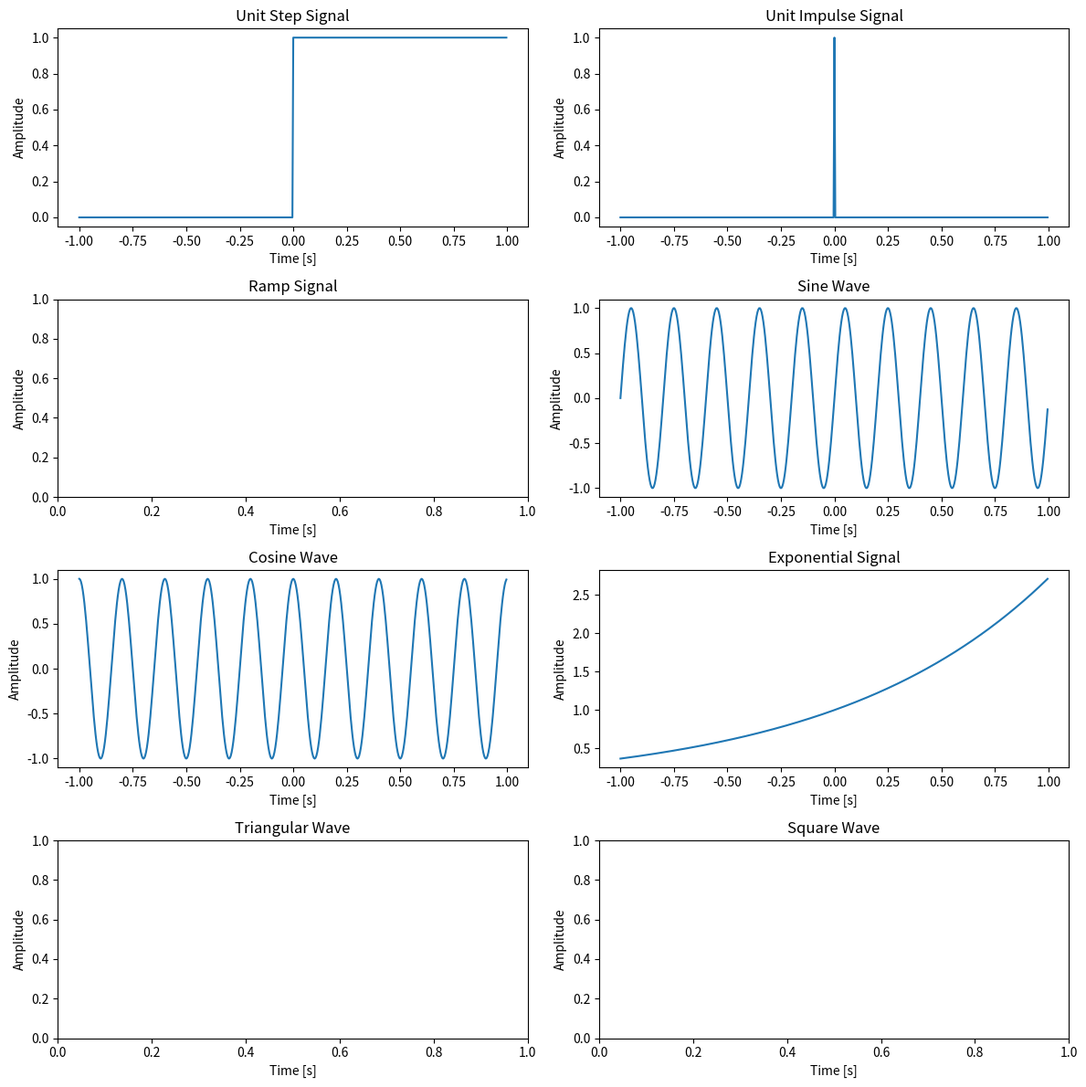

Python code for this plot:
import numpy as np
import matplotlib.pyplot as plt
#from scipy import signal
'''# Parameters
fs = 500  # Sampling frequency
f = 5  # Frequency of the signal
t = np.linspace(0, 1, fs, endpoint=False)  # Time array
# Create a sine wave signal
sine_wave = np.sin(2 * np.pi * f * t)
# Create a square wave signal using scipy
square_wave = signal.square(2 * np.pi * f * t)
# Plot the signals
plt.figure(figsize=(10, 5))
plt.subplot(2, 1, 1)
plt.plot(t, sine_wave)
plt.title('Sine Wave')
plt.xlabel('Time [s]')
plt.ylabel('Amplitude')
plt.subplot(2, 1, 2)
plt.plot(t, square_wave)
plt.title('Square Wave')
plt.xlabel('Time [s]')
plt.ylabel('Amplitude')
plt.tight_layout()
plt.show()'''

#Q1
'''fs=1000
f1=5
f2=10
t=np.linspace(0,1,fs,endpoint=False)
sine_wave1=np.sin(2*np.pi*f1*t)
plt.subplot(2,2,1)
plt.plot(t,sine_wave1)
plt.title("Sine wave 1")
sine_wave2=np.sin(2*np.pi*f2*t)
plt.subplot(2,2,2)
plt.plot(t,sine_wave2)
plt.title("Sine wave 2")
sine_wave3=sine_wave1+sine_wave2
plt.subplot(2,2,3)
plt.plot(t,sine_wave3)
plt.title("Addition of signals")
plt.show()'''

#Q2
'''fs=500
f1=5
f2=10
t=np.linspace(0,2,fs,endpoint=False)
sine_wave1=np.sin(2*np.pi*f1*t)
plt.subplot(2,2,1)
plt.plot(t,sine_wave1)
plt.title("Sine wave 1")
sine_wave2=np.sin(2*np.pi*f2*t)
plt.subplot(2,2,2)
plt.plot(t,sine_wave2)
plt.title("Sine wave 2")
sine_wave3=sine_wave1*sine_wave2
plt.subplot(2,2,3)
plt.plot(t,sine_wave3)
plt.title("Multiplication of signals")
plt.show()'''

#Q3
'''fs=500
f=5
t=np.linspace(0,1,fs,endpoint=False)
sine_wave1=np.sin(2*np.pi*f*t)
plt.plot(t,sine_wave1)
plt.title("Sine wave 1 and shifted sinewave")
plt.xlabel('Time [s]')
plt.ylabel('Amplitude')
sine_wave2=np.sin(2*np.pi*f*(t-0.1))
plt.plot(t,sine_wave2)'''

#Q4
'''fs=1000
f1=10
scale=3
t=np.linspace(0,1,fs,endpoint=False)
sine_wave1=np.sin(2*np.pi*f1*t)
plt.plot(t,sine_wave1)
plt.title("Sine wave 1 and scaled sinewave")
plt.xlabel('Time [s]')
plt.ylabel('Amplitude')
sine_wave2=scale*sine_wave1
plt.plot(t,sine_wave2)'''

#Q5
'''fs=1000
f=5
scale=3
t=np.linspace(0,1,fs,endpoint=False)
sine_wave1=np.sin(2*np.pi*f*t)
plt.plot(t,sine_wave1)
plt.title("Sine wave 1 and reversed sinewave")
plt.xlabel('Time [s]')
plt.ylabel('Amplitude')
sine_wave2=np.sin(2*np.pi*f*(-t))
plt.plot(t,sine_wave2)'''


'''f=5
fs=500
t=np.linspace(0,1,fs,endpoint=False)
x=np.sin(2*np.pi*f*t)
#plt.figure(figsize=(10,5))
plt.subplot(2,1,1)
plt.plot(t,x)
plt.title("Sinewave")

sq_wave=signal.square(2*np.pi*f*t)
plt.subplot(2,1,2)
plt.plot(t,sq_wave)
plt.title("Squarewave")
plt.show()'''

'''fs = 500  # Sampling frequency
f = 5  # Frequency of the signal
t = np.linspace(0, 1, fs, endpoint=False)  # Time array
# Create a triangular wave signal using scipy
triangular_wave = signal.sawtooth(2 * np.pi * f * t, 0.6)
# Create a ramp (sawtooth) signal using scipy
ramp_signal = signal.sawtooth(2 * np.pi * f * t)
# Plot the signals
plt.figure(figsize=(10, 5))
plt.subplot(2, 1, 1)
plt.plot(t, triangular_wave)
plt.title('Triangular Wave')
plt.xlabel('Time [s]')
plt.ylabel('Amplitude')
plt.subplot(2, 1, 2)
plt.plot(t, ramp_signal)
plt.title('Ramp Signal')
plt.xlabel('Time [s]')
plt.ylabel('Amplitude')
plt.tight_layout()
plt.show()'''

fs = 500  # Sampling frequency
t = np.linspace(-1, 1, fs, endpoint=False)  # Time array
# 1. Unit Step Signal
unit_step = np.heaviside(t, 1)
# 2. Unit Impulse Signal (Dirac Delta)
unit_impulse = np.zeros_like(t)
unit_impulse[fs//2] = 1  # Impulse at t=0
# 3. Ramp Signal
#ramp_signal = signal.sawtooth(2 * np.pi * t, 1)
# 4. Sine Wave
f_sine = 5  # Frequency of the sine wave
sine_wave = np.sin(2 * np.pi * f_sine * t)
# 5. Cosine Wave
f_cosine = 5  # Frequency of the cosine wave
cosine_wave = np.cos(2 * np.pi * f_cosine * t)
# 6. Exponential Signal
exponential_signal = np.exp(t)
# 7. Triangular Wave
#triangular_wave = signal.sawtooth(2 * np.pi * 5 * t, 0.5)
# 8. Square Wave
#square_wave = signal.square(2 * np.pi * 5 * t)
# Plot the signals
plt.figure(figsize=(12, 12))
plt.subplot(4, 2, 1)
plt.plot(t, unit_step)
plt.title('Unit Step Signal')
plt.xlabel('Time [s]')
plt.ylabel('Amplitude')
plt.subplot(4, 2, 2)
plt.plot(t, unit_impulse)
plt.title('Unit Impulse Signal')
plt.xlabel('Time [s]')
plt.ylabel('Amplitude')
plt.subplot(4, 2, 3)
##plt.plot(t, ramp_signal)
plt.title('Ramp Signal')
plt.xlabel('Time [s]')
plt.ylabel('Amplitude')
plt.subplot(4, 2, 4)
plt.plot(t, sine_wave)
plt.title('Sine Wave')
plt.xlabel('Time [s]')
plt.ylabel('Amplitude')
plt.subplot(4, 2, 5)
plt.plot(t, cosine_wave)
plt.title('Cosine Wave')
plt.xlabel('Time [s]')
plt.ylabel('Amplitude')
plt.subplot(4, 2, 6)
plt.plot(t, exponential_signal)
plt.title('Exponential Signal')
plt.xlabel('Time [s]')
plt.ylabel('Amplitude')
plt.subplot(4, 2, 7)
#plt.plot(t, triangular_wave)
plt.title('Triangular Wave')
plt.xlabel('Time [s]')
plt.ylabel('Amplitude')
plt.subplot(4, 2, 8)
#plt.plot(t, square_wave)
plt.title('Square Wave')
plt.xlabel('Time [s]')
plt.ylabel('Amplitude')
plt.tight_layout()
plt.show()

'''fs = 20  # Sampling frequency for discrete-time signal
t_continuous = np.linspace(0, 1, 1000)  # Time array for continuous signals
t_discrete = np.arange(0, 1, 1/fs)  # Discrete time array

# Generate a continuous-time sine wave
f = 5  # Frequency of the signal
continuous_signal = np.sin(2 * np.pi * f * t_continuous)

# Generate a discrete-time sine wave (sampled)
discrete_time_signal = np.sin(2 * np.pi * f * t_discrete)

# Discretize the amplitude (quantization) for the continuous-time signal
num_levels = 4  # Number of quantization levels
discrete_amplitude_signal = np.round(continuous_signal * (num_levels / 2)) / (num_levels / 2)

# Discretize both time and amplitude
discrete_time_amplitude_signal = np.round(discrete_time_signal * (num_levels / 2)) / (num_levels / 2)

# Plot the signals
plt.figure(figsize=(12, 10))

# Continuous-Time Signal
plt.subplot(4, 1, 1)
plt.plot(t_continuous, continuous_signal)
plt.title('Continuous-Time Signal (Sine Wave)')
plt.xlabel('Time [s]')
plt.ylabel('Amplitude')

# Discrete-Time Signal
plt.subplot(4, 1, 2)
plt.stem(t_discrete, discrete_time_signal)
plt.title('Discrete-Time Signal (Sampled Sine Wave)')
plt.xlabel('Time [s]')
plt.ylabel('Amplitude')

# Discrete-Amplitude Signal
plt.subplot(4, 1, 3)
plt.plot(t_continuous, discrete_amplitude_signal, drawstyle='steps-pre')
plt.title('Discrete-Amplitude Signal (Quantized Sine Wave)')
plt.xlabel('Time [s]')
plt.ylabel('Amplitude')
plt.show()'''

'''n = np.arange(0, 20)  # Discrete time array (0 to 19)
signal = np.sin(0.2 * np.pi * n)  # Example discrete-time signal (sine wave)
# Delay the signal by 3 samples
delay = 3
delayed_signal = np.zeros_like(signal)
delayed_signal[delay:] = signal[:-delay]
# Advance the signal by 3 samples
advance = 3
advanced_signal = np.zeros_like(signal)
advanced_signal[:-advance] = signal[advance:]
# Plot the original and shifted signals
plt.figure(figsize=(12, 8))
# Original Signal
plt.subplot(3, 1, 1)
plt.stem(n, signal)
plt.title('Original Signal')
plt.xlabel('n (Discrete Time)')
plt.ylabel('Amplitude')
# Delayed Signal
plt.subplot(3, 1, 2)
plt.stem(n, delayed_signal)
plt.title(f'Delayed Signal (by {delay} samples)')
plt.xlabel('n (Discrete Time)')
plt.ylabel('Amplitude')
# Advanced Signal
plt.subplot(3, 1, 3)
plt.stem(n, advanced_signal)
plt.title(f'Advanced Signal (by {advance} samples)')
plt.xlabel('n (Discrete Time)')
plt.ylabel('Amplitude')
plt.tight_layout()
plt.show()'''
